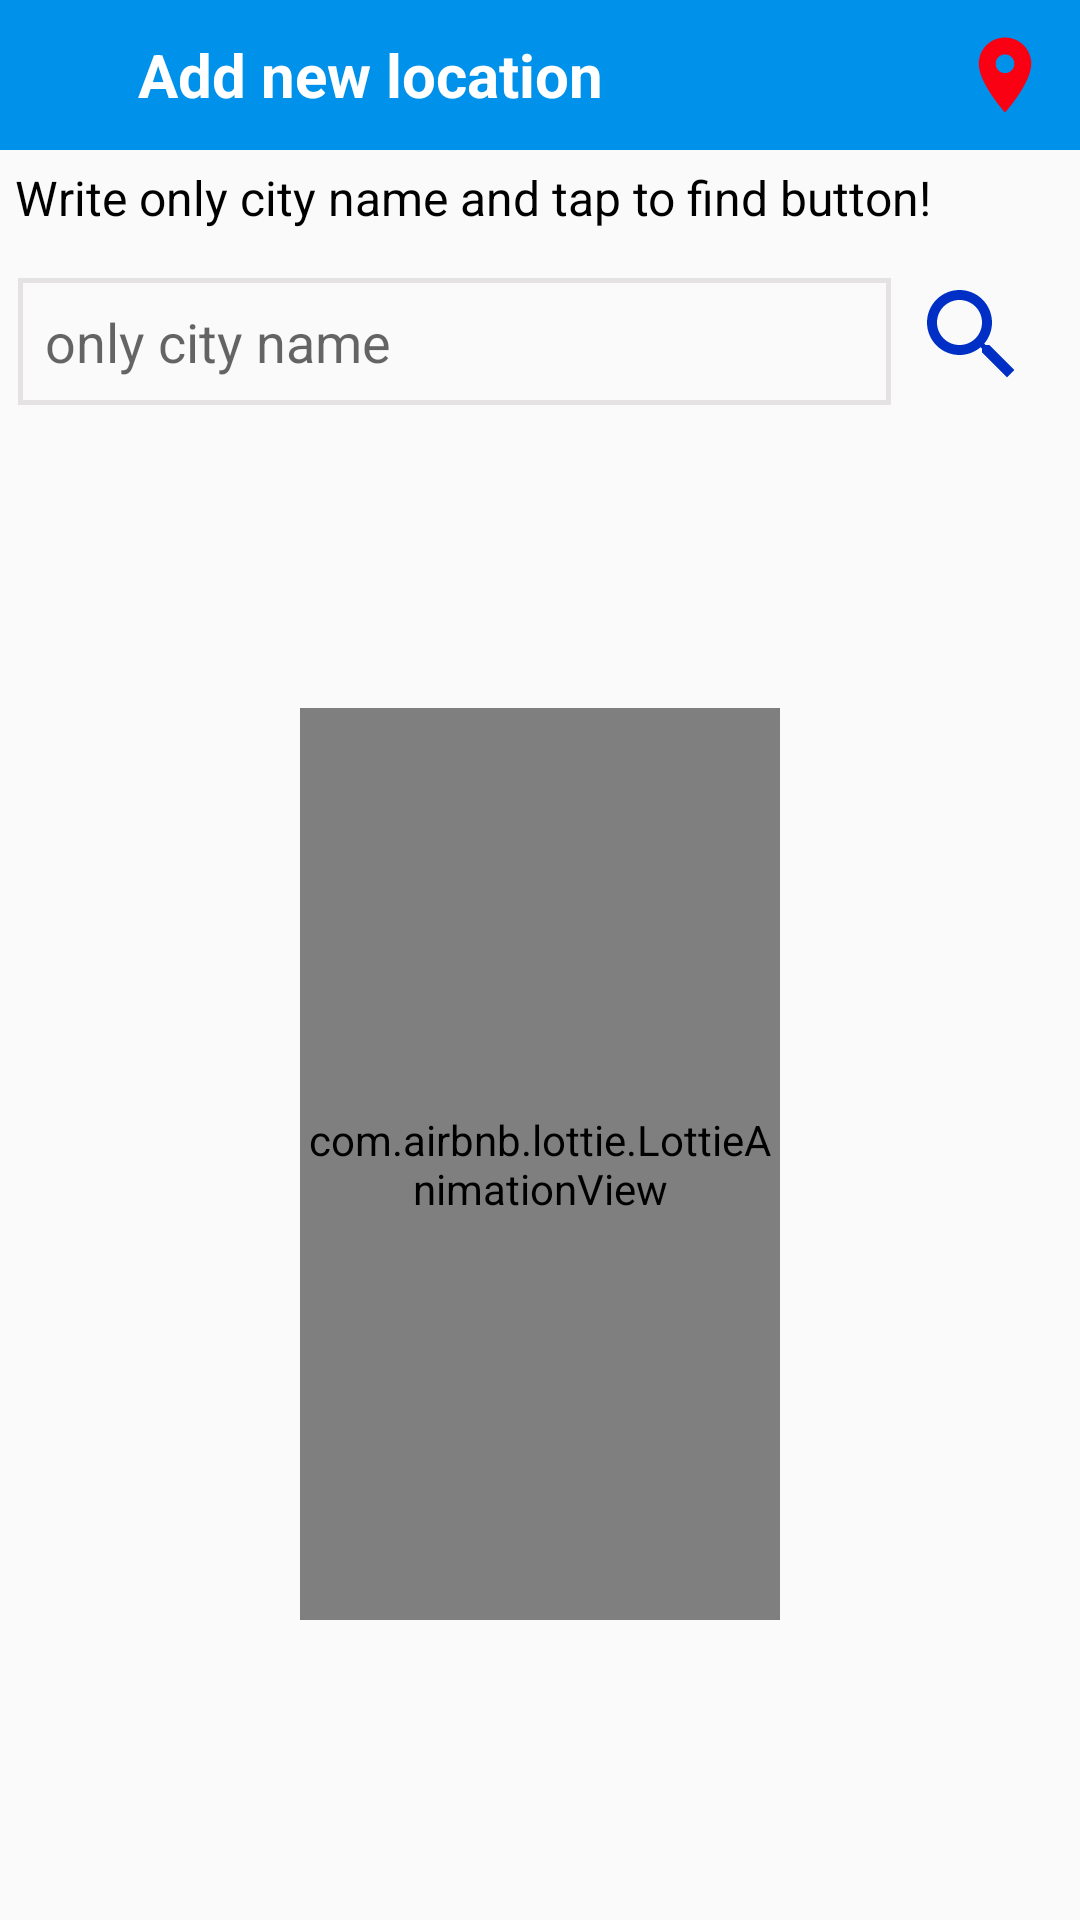

The Android layout XML behind this screen, and the referenced resources:
<!-- AndroidManifest.xml: application theme AppTheme -->
<!-- res/layout/activity_add_new_location.xml -->
<?xml version="1.0" encoding="utf-8"?>
<RelativeLayout xmlns:android="http://schemas.android.com/apk/res/android"
    xmlns:tools="http://schemas.android.com/tools"
    android:layout_width="match_parent"
    android:layout_height="match_parent"
    xmlns:app="http://schemas.android.com/apk/res-auto"
    tools:context=".DrawerLayoutItems.AddNewLocation">

    <com.google.android.material.appbar.AppBarLayout
        android:layout_width="match_parent"
        android:layout_height="50dp"
        android:id="@+id/app_bar">

        <Toolbar
            android:layout_width="match_parent"
            android:layout_height="wrap_content">

            <RelativeLayout
                android:layout_width="match_parent"
                android:layout_height="wrap_content">

                <ImageView
                    android:layout_width="25dp"
                    android:layout_height="25dp"
                    android:id="@+id/backArrow"
                    android:layout_centerVertical="true"
                    android:src="@drawable/ic_back"
                    android:layout_marginRight="5dp"/>

                <TextView
                    android:layout_width="wrap_content"
                    android:layout_height="wrap_content"
                    android:text="Add new location"
                    android:layout_centerVertical="true"
                    android:layout_toRightOf="@+id/backArrow"
                    android:textSize="20sp"
                    android:textStyle="bold"
                    android:textColor="@color/white"/>

                <ImageView
                    android:layout_width="30dp"
                    android:layout_height="30dp"
                    android:id="@+id/iconlocation"
                    android:src="@drawable/ic_location"
                    android:layout_alignParentRight="true"
                    android:layout_centerVertical="true"
                    android:layout_marginEnd="10dp"/>

            </RelativeLayout>


        </Toolbar>

    </com.google.android.material.appbar.AppBarLayout>

    <TextView
        android:id="@+id/search"
        android:layout_width="wrap_content"
        android:layout_height="wrap_content"
        android:layout_below="@+id/app_bar"
        android:textSize="16sp"
        android:textColor="@color/black"
        android:text="Write only city name and tap to find button!"
        android:padding="5dp"/>

    <LinearLayout
        android:layout_width="match_parent"
        android:layout_height="wrap_content"
        android:weightSum="100"
        android:id="@+id/linear_layout"
        android:layout_below="@id/search">

        <EditText
            android:layout_width="0dp"
            android:layout_height="wrap_content"
            android:hint="only city name"
            android:inputType="textPostalAddress"
            android:layout_below="@+id/search"
            android:id="@+id/add_new_location"
            android:layout_marginTop="10dp"
            android:layout_marginLeft="5dp"
            android:padding="10dp"
            android:background="@drawable/gray_border_all"
            android:layout_weight="85"/>

        <ImageView
            android:id="@+id/search_location"
            android:layout_width="0dp"
            android:layout_height="40dp"
            android:src="@drawable/ic_baseline_search_24"
            android:layout_below="@id/search"
            android:layout_marginRight="10dp"
            android:layout_marginTop="10dp"
            android:layout_weight="15"
            android:layout_toRightOf="@id/add_new_location"/>

    </LinearLayout>

    <com.airbnb.lottie.LottieAnimationView
        android:id="@+id/lottie_rotate_wind_forHourly"
        android:layout_below="@+id/linear_layout"
        android:layout_width="match_parent"
        android:layout_height="match_parent"
        app:lottie_loop="true"
        app:lottie_autoPlay="true"
        android:layout_margin="100dp"
        app:lottie_rawRes="@raw/location"/>

</RelativeLayout>
<!-- resources referenced by this layout -->
<resources>
  <color name="black">#000000</color>
  <color name="white">#fff</color>
  <!-- drawable gray_border_all (drawable) -->
  <?xml version="1.0" encoding="utf-8"?>
  <layer-list xmlns:android="http://schemas.android.com/apk/res/android"
      android:layout_width="match_parent"
      android:layout_height="1dp">
  
      <item
          android:bottom="1dp"
          android:top="1dp"
          android:right="1dp"
          android:left="1dp">
  
          <shape
              android:shape="rectangle">
              <stroke
                  android:width="1.5dp"
                  android:color="@color/gray"/>
  
          </shape>
  
  
      </item>
  
  
  </layer-list>
  <!-- drawable ic_baseline_search_24 (drawable) -->
  <vector android:height="24dp" android:tint="#002FC6"
      android:viewportHeight="24" android:viewportWidth="24"
      android:width="24dp" xmlns:android="http://schemas.android.com/apk/res/android">
      <path android:fillColor="@android:color/white" android:pathData="M15.5,14h-0.79l-0.28,-0.27C15.41,12.59 16,11.11 16,9.5 16,5.91 13.09,3 9.5,3S3,5.91 3,9.5 5.91,16 9.5,16c1.61,0 3.09,-0.59 4.23,-1.57l0.27,0.28v0.79l5,4.99L20.49,19l-4.99,-5zM9.5,14C7.01,14 5,11.99 5,9.5S7.01,5 9.5,5 14,7.01 14,9.5 11.99,14 9.5,14z"/>
  </vector>
  <!-- drawable ic_location (drawable) -->
  <vector android:height="24dp" android:tint="#F90012"
      android:viewportHeight="24" android:viewportWidth="24"
      android:width="24dp" xmlns:android="http://schemas.android.com/apk/res/android">
      <path android:fillColor="@android:color/white" android:pathData="M12,2C8.13,2 5,5.13 5,9c0,5.25 7,13 7,13s7,-7.75 7,-13c0,-3.87 -3.13,-7 -7,-7zM12,11.5c-1.38,0 -2.5,-1.12 -2.5,-2.5s1.12,-2.5 2.5,-2.5 2.5,1.12 2.5,2.5 -1.12,2.5 -2.5,2.5z"/>
  </vector>
  <style name="AppTheme" parent="Theme.AppCompat.Light.NoActionBar">
          
          <item name="colorPrimary">@color/colorPrimary</item>
          <item name="colorPrimaryDark">@color/colorPrimaryDark</item>
          <item name="colorAccent">@color/colorAccent</item>
          <item name="color">@style/spinner_style</item>
  
          <item name="android:windowAnimationStyle">@style/windowAnimationTrasnition</item>
  
          <item name="android:windowFullscreen">true</item>
  
  
      </style>
  <color name="gray">#DCE1DFDF</color>
  <color name="colorPrimary">#0091EA</color>
  <color name="colorPrimaryDark">#6200EA</color>
  <color name="colorAccent">#03DAC5</color>
  <style name="spinner_style">
  
          <item name="android:color">#fff</item>
  
      </style>
  <style name="windowAnimationTrasnition">
  
          <item name="android:windowEnterAnimation">@anim/fade_in</item>
          <item name="android:windowExitAnimation">@anim/fade_out</item>
  
      </style>
</resources>
